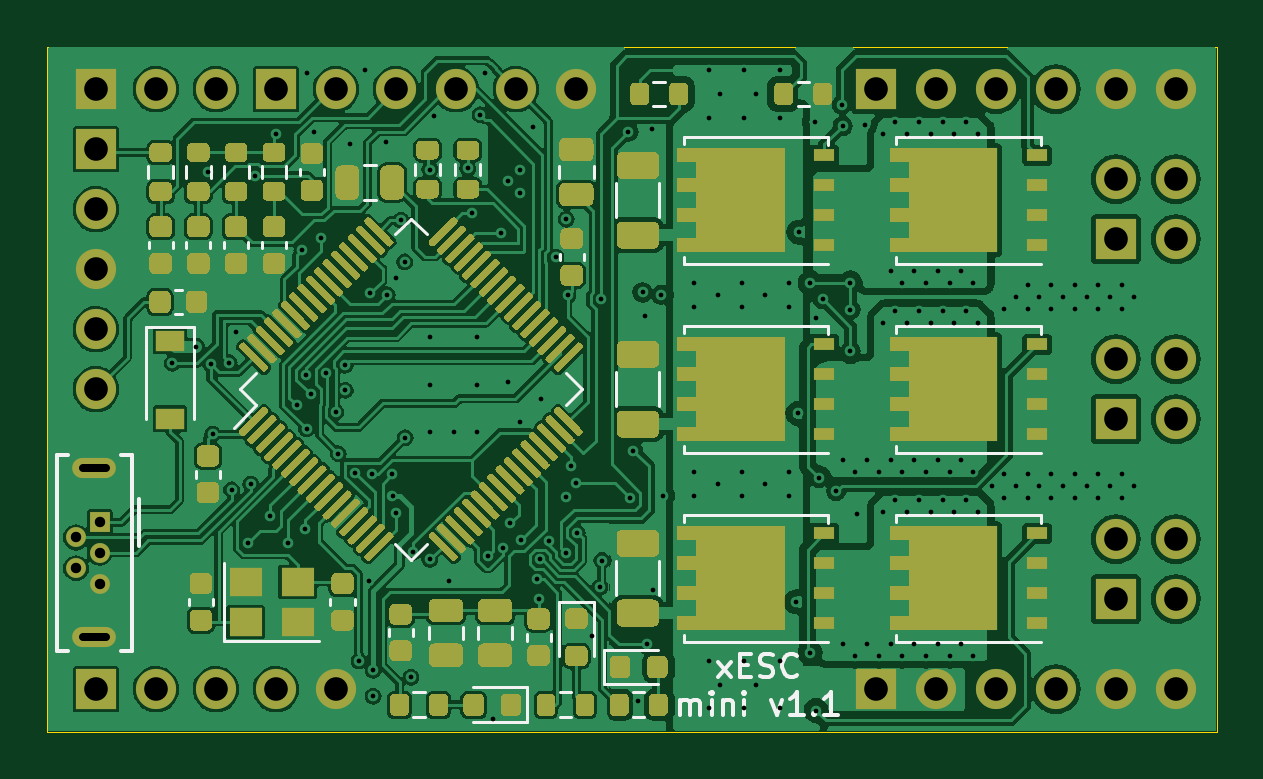
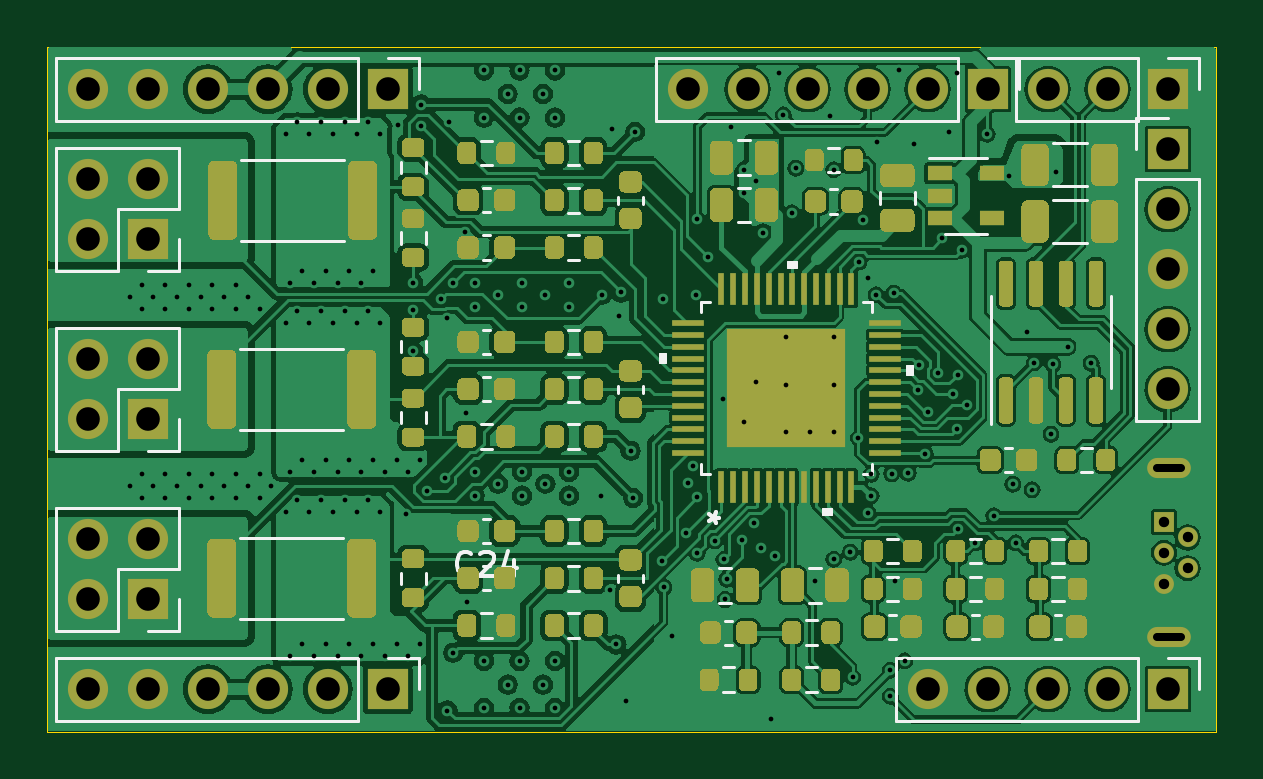
Circuit board: 11 layer files. Board 49.5 x 29.0 mm.
- bottom_copper: xESC2-B_Cu.gbl (265233 bytes)
- bottom_mask: xESC2-B_Mask.gbs (43133 bytes)
- paste: xESC2-B_Paste.gbp (44032 bytes)
- bottom_silk: xESC2-B_Silkscreen.gbo (55656 bytes)
- outline: xESC2-Edge_Cuts.gm1 (732 bytes)
- top_copper: xESC2-F_Cu.gtl (249780 bytes)
- top_mask: xESC2-F_Mask.gts (51661 bytes)
- paste: xESC2-F_Paste.gtp (48762 bytes)
- top_silk: xESC2-F_Silkscreen.gto (62592 bytes)
- drill: xESC2-NPTH.drl (273 bytes)
- drill: xESC2-PTH.drl (5000 bytes)

=== bottom_copper: xESC2-B_Cu.gbl (265233 bytes, source omitted) ===
=== bottom_mask: xESC2-B_Mask.gbs (43133 bytes, source omitted) ===
=== paste: xESC2-B_Paste.gbp (44032 bytes, source omitted) ===
=== bottom_silk: xESC2-B_Silkscreen.gbo (55656 bytes, source omitted) ===
=== outline: xESC2-Edge_Cuts.gm1 ===
G04 #@! TF.GenerationSoftware,KiCad,Pcbnew,8.0.4+1*
G04 #@! TF.CreationDate,2024-10-19T21:08:08+00:00*
G04 #@! TF.ProjectId,xESC2,78455343-322e-46b6-9963-61645f706362,rev?*
G04 #@! TF.SameCoordinates,Original*
G04 #@! TF.FileFunction,Profile,NP*
%FSLAX46Y46*%
G04 Gerber Fmt 4.6, Leading zero omitted, Abs format (unit mm)*
G04 Created by KiCad (PCBNEW 8.0.4+1) date 2024-10-19 21:08:08*
%MOMM*%
%LPD*%
G01*
G04 APERTURE LIST*
G04 #@! TA.AperFunction,Profile*
%ADD10C,0.050000*%
G04 #@! TD*
G04 APERTURE END LIST*
D10*
X229000000Y-103900000D02*
X278500000Y-103900000D01*
X278500000Y-103900000D02*
X278500000Y-132900000D01*
X229000000Y-132900000D02*
X229000000Y-103900000D01*
X278500000Y-132900000D02*
X229000000Y-132900000D01*
M02*

=== top_copper: xESC2-F_Cu.gtl (249780 bytes, source omitted) ===
=== top_mask: xESC2-F_Mask.gts (51661 bytes, source omitted) ===
=== paste: xESC2-F_Paste.gtp (48762 bytes, source omitted) ===
=== top_silk: xESC2-F_Silkscreen.gto (62592 bytes, source omitted) ===
=== drill: xESC2-NPTH.drl ===
M48
; DRILL file {KiCad 8.0.4+1} date 2024-10-19T21:08:08+0000
; FORMAT={-:-/ absolute / metric / decimal}
; #@! TF.CreationDate,2024-10-19T21:08:08+00:00
; #@! TF.GenerationSoftware,Kicad,Pcbnew,8.0.4+1
; #@! TF.FileFunction,NonPlated,1,4,NPTH
FMAT,2
METRIC
%
G90
G05
M30

=== drill: xESC2-PTH.drl ===
M48
; DRILL file {KiCad 8.0.4+1} date 2024-10-19T21:08:08+0000
; FORMAT={-:-/ absolute / metric / decimal}
; #@! TF.CreationDate,2024-10-19T21:08:08+00:00
; #@! TF.GenerationSoftware,Kicad,Pcbnew,8.0.4+1
; #@! TF.FileFunction,Plated,1,4,PTH
FMAT,2
METRIC
; #@! TA.AperFunction,Plated,PTH,ViaDrill
T1C0.200
; #@! TA.AperFunction,Plated,PTH,ComponentDrill
T2C0.350
; #@! TA.AperFunction,Plated,PTH,ComponentDrill
T3C0.440
; #@! TA.AperFunction,Plated,PTH,ComponentDrill
T4C1.000
%
G90
G05
T1
X234.3Y-117.3
X235.3Y-116.6
X235.8Y-109.2
X235.925Y-117.35
X236.0Y-120.3
X236.7Y-117.275
X236.8Y-122.65
X237.004Y-115.962
X237.5Y-124.9
X237.619Y-122.419
X237.781Y-109.356
X238.425Y-123.75
X238.7Y-107.6
X239.2Y-124.9
X239.562Y-119.062
X239.778Y-112.516
X239.925Y-124.3
X239.957Y-117.8
X239.975Y-120.075
X240.0Y-105.0
X240.147Y-118.595
X240.3Y-107.5
X240.6Y-112.0
X240.788Y-117.729
X241.209Y-119.369
X241.325Y-121.125
X241.598Y-117.38
X241.625Y-118.45
X241.8Y-108.0
X242.044Y-121.956
X242.2Y-129.9
X242.45Y-104.9
X242.6Y-126.5
X242.662Y-114.337
X242.75Y-121.975
X242.8Y-130.3
X242.8Y-131.4
X243.35Y-107.95
X243.4Y-114.4
X243.6Y-122.0
X243.616Y-122.9
X243.75Y-123.625
X243.75Y-113.7
X243.975Y-111.25
X244.125Y-113.01
X244.15Y-120.45
X244.4Y-130.6
X244.5Y-125.3
X245.2Y-109.1
X245.2Y-116.2
X245.2Y-118.2
X245.2Y-120.2
X245.2Y-125.6
X245.375Y-106.825
X246.0Y-126.5
X246.2Y-120.2
X246.8Y-109.046
X246.975Y-110.931
X247.2Y-116.2
X247.2Y-118.2
X247.2Y-120.2
X247.325Y-106.775
X247.525Y-105.0
X247.666Y-125.449
X247.85Y-132.35
X248.2Y-111.8
X248.291Y-125.129
X248.5Y-109.6
X248.5Y-118.1
X248.581Y-124.079
X249.0Y-109.1
X249.0Y-110.1
X249.0Y-119.8
X249.068Y-124.794
X249.55Y-107.3
X249.725Y-126.448
X249.8Y-127.3
X249.859Y-125.606
X249.9Y-118.8
X250.24Y-124.817
X250.525Y-112.8
X250.975Y-122.975
X250.975Y-125.35
X250.975Y-111.2
X251.041Y-114.411
X251.155Y-121.665
X251.375Y-122.35
X251.434Y-124.468
X252.05Y-128.85
X252.392Y-126.783
X252.425Y-114.6
X252.475Y-125.65
X253.6Y-107.5
X253.684Y-123.006
X253.8Y-121.0
X254.0Y-131.6
X254.2Y-114.3
X254.3Y-115.3
X254.4Y-129.2
X254.6Y-107.4
X254.65Y-126.9
X255.0Y-114.4
X255.05Y-122.9
X256.4Y-113.9
X256.4Y-114.9
X256.4Y-121.9
X256.4Y-122.9
X257.0Y-104.902
X257.0Y-106.9
X257.0Y-129.9
X257.0Y-131.9
X257.4Y-114.4
X257.4Y-122.4
X257.5Y-105.9
X257.5Y-130.9
X258.4Y-113.9
X258.4Y-114.9
X258.4Y-121.9
X258.4Y-122.9
X258.5Y-104.9
X258.5Y-106.9
X258.5Y-129.9
X258.5Y-131.9
X259.0Y-105.9
X259.0Y-130.9
X259.4Y-114.4
X259.4Y-122.4
X260.0Y-104.9
X260.0Y-106.9
X260.0Y-129.9
X260.0Y-131.9
X260.4Y-113.9
X260.4Y-114.9
X260.4Y-121.9
X260.4Y-122.9
X260.709Y-127.4
X260.775Y-119.425
X260.823Y-111.745
X261.3Y-113.9
X261.3Y-129.55
X261.481Y-107.081
X261.55Y-132.0
X261.556Y-115.395
X261.675Y-122.15
X261.825Y-114.575
X262.4Y-122.7
X262.65Y-106.35
X262.675Y-107.25
X262.7Y-121.4
X262.7Y-129.2
X263.0Y-113.9
X263.0Y-115.025
X263.0Y-116.8
X263.2Y-121.9
X263.2Y-129.7
X263.3Y-123.7
X263.625Y-107.2
X263.7Y-121.4
X263.7Y-129.2
X264.2Y-121.9
X264.2Y-129.7
X264.4Y-107.6
X264.4Y-115.6
X264.4Y-123.6
X264.7Y-113.4
X264.7Y-121.4
X264.7Y-129.2
X264.9Y-107.1
X264.9Y-115.1
X264.9Y-123.1
X265.2Y-113.9
X265.2Y-121.9
X265.2Y-129.7
X265.4Y-107.6
X265.4Y-115.6
X265.4Y-123.6
X265.7Y-113.4
X265.7Y-121.4
X265.7Y-129.2
X265.9Y-107.1
X265.9Y-115.1
X265.9Y-123.1
X266.2Y-113.9
X266.2Y-121.9
X266.2Y-129.7
X266.4Y-107.6
X266.4Y-115.6
X266.4Y-123.6
X266.7Y-113.4
X266.7Y-121.4
X266.7Y-129.2
X266.9Y-107.1
X266.9Y-115.1
X266.9Y-123.1
X267.2Y-113.9
X267.2Y-121.9
X267.2Y-129.7
X267.4Y-107.6
X267.4Y-115.6
X267.4Y-123.6
X267.7Y-113.4
X267.7Y-121.4
X267.7Y-129.2
X267.9Y-107.1
X267.9Y-115.1
X267.9Y-123.1
X268.2Y-113.9
X268.2Y-121.9
X268.2Y-129.7
X268.4Y-107.6
X268.4Y-115.6
X268.4Y-123.6
X269.0Y-122.5
X269.5Y-115.0
X269.5Y-122.0
X269.5Y-123.0
X270.0Y-114.5
X270.0Y-122.5
X270.5Y-114.0
X270.5Y-115.0
X270.5Y-122.0
X270.5Y-123.0
X271.0Y-114.5
X271.0Y-122.5
X271.5Y-114.0
X271.5Y-115.0
X271.5Y-122.0
X271.5Y-123.0
X272.0Y-114.5
X272.0Y-122.5
X272.5Y-114.0
X272.5Y-115.0
X272.5Y-122.0
X272.5Y-123.0
X273.0Y-114.5
X273.0Y-122.5
X273.5Y-114.0
X273.5Y-115.0
X273.5Y-122.0
X273.5Y-123.0
X274.0Y-114.5
X274.0Y-122.5
X274.5Y-114.0
X274.5Y-115.0
X274.5Y-122.0
X274.5Y-123.0
X275.0Y-114.5
X275.0Y-122.5
T3
X230.22Y-124.675
X230.22Y-125.975
X231.22Y-124.025
X231.22Y-125.325
X231.22Y-126.625
T4
X231.06Y-105.7
X231.06Y-108.24
X231.06Y-110.78
X231.06Y-113.32
X231.06Y-115.86
X231.06Y-118.4
X231.06Y-131.1
X233.6Y-105.7
X233.6Y-131.1
X236.14Y-105.7
X236.14Y-131.1
X238.68Y-105.7
X238.68Y-131.1
X241.22Y-105.7
X241.22Y-131.1
X243.76Y-105.7
X246.3Y-105.7
X248.84Y-105.7
X251.38Y-105.7
X264.08Y-105.7
X264.08Y-131.1
X266.62Y-105.7
X266.62Y-131.1
X269.16Y-105.7
X269.16Y-131.1
X271.7Y-105.7
X271.7Y-131.1
X274.24Y-105.7
X274.24Y-109.51
X274.24Y-112.05
X274.24Y-117.13
X274.24Y-119.67
X274.24Y-124.75
X274.24Y-127.29
X274.24Y-131.1
X276.78Y-105.7
X276.78Y-109.51
X276.78Y-112.05
X276.78Y-117.13
X276.78Y-119.67
X276.78Y-124.75
X276.78Y-127.29
X276.78Y-131.1
T2
X231.5Y-121.75G85X230.5Y-121.75
G05
X231.5Y-128.9G85X230.5Y-128.9
G05
M30

